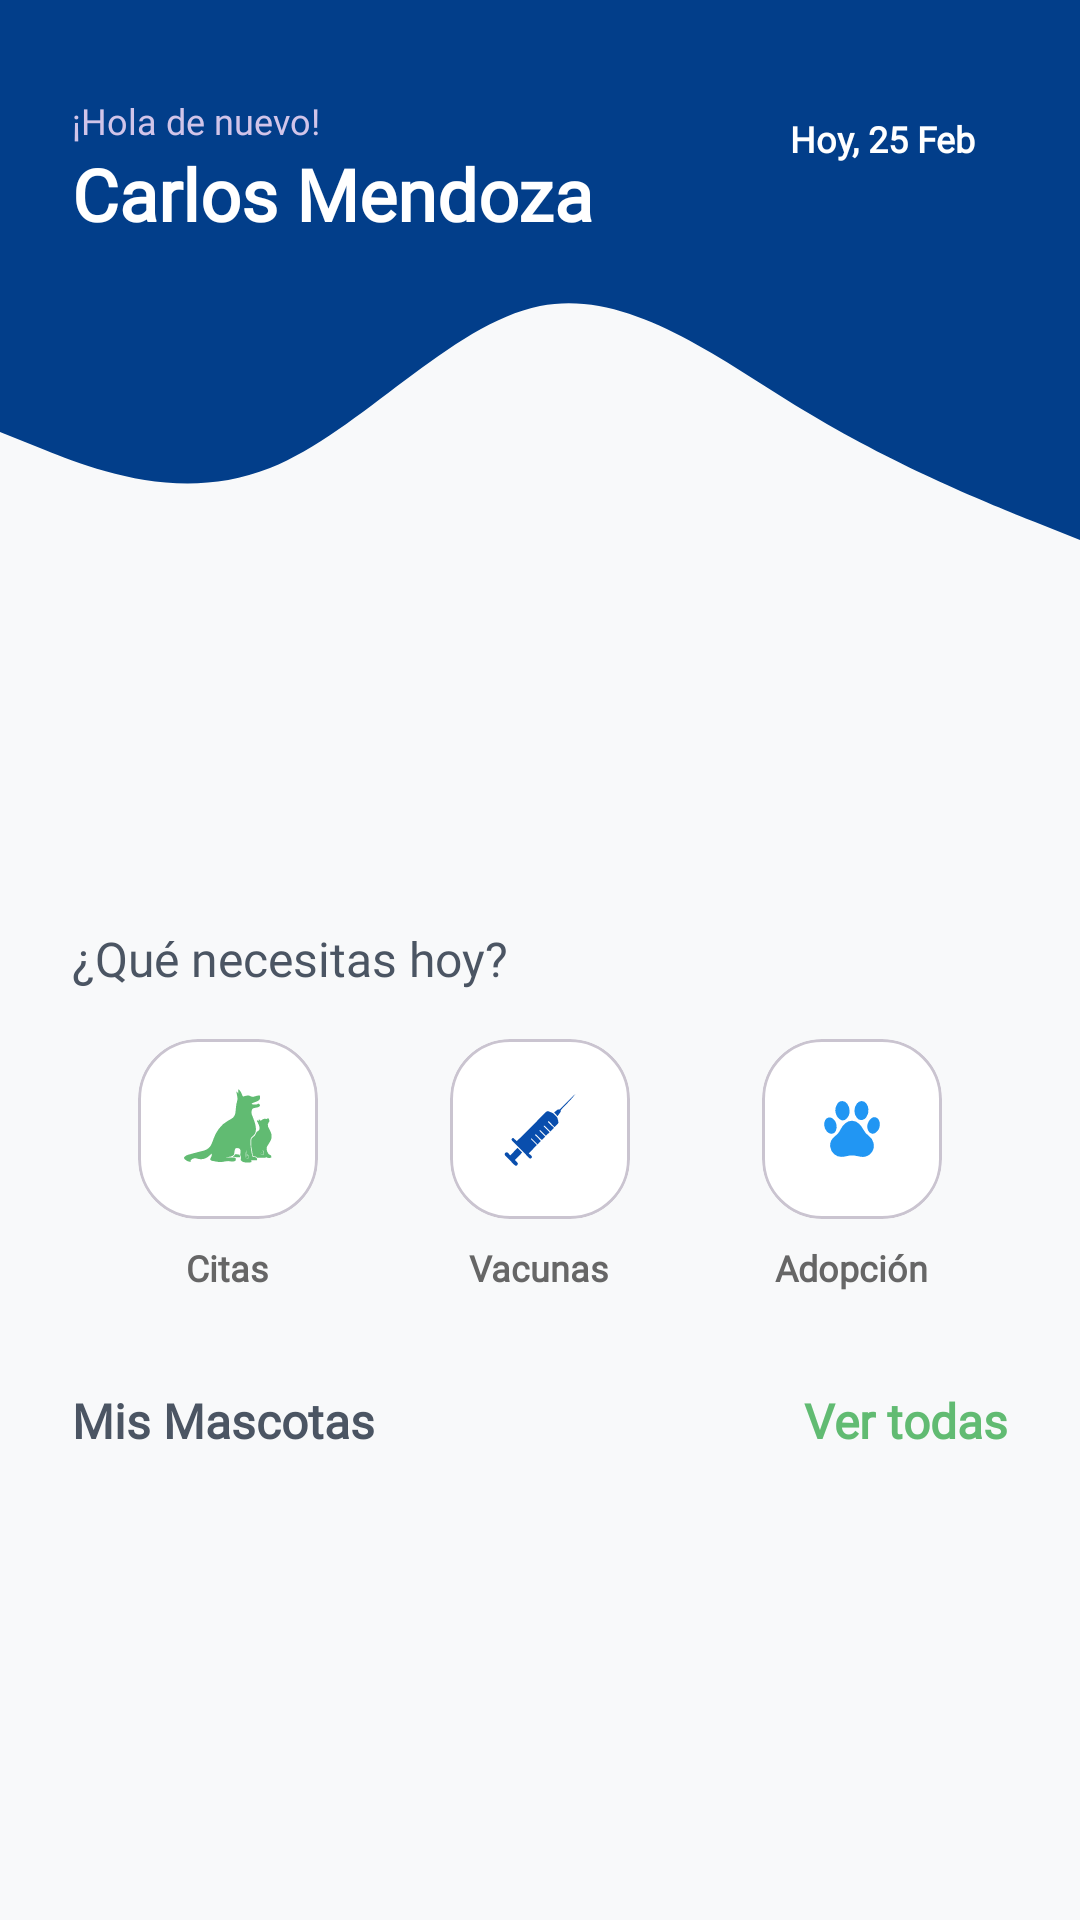

Here is an Android app screen rendered from its layout file. Give the layout XML and the strings, colors and styles it references.
<!-- AndroidManifest.xml: application theme Theme.ProyectoVeterinaria -->
<!-- res/layout/fragment_inicio_cliente.xml -->
<?xml version="1.0" encoding="utf-8"?>
<androidx.core.widget.NestedScrollView
    xmlns:android="http://schemas.android.com/apk/res/android"
    xmlns:app="http://schemas.android.com/apk/res-auto"
    xmlns:tools="http://schemas.android.com/tools"
    android:layout_width="match_parent"
    android:layout_height="match_parent"
    android:background="#F8F9FA">

    <androidx.constraintlayout.widget.ConstraintLayout
        android:layout_width="match_parent"
        android:layout_height="wrap_content"
        android:paddingBottom="40dp">

        <View
            android:id="@+id/clientHeaderBg"
            android:layout_width="match_parent"
            android:layout_height="240dp"
            android:background="@drawable/wave_header"
            app:layout_constraintTop_toTopOf="parent"
            tools:layout_editor_absoluteX="0dp" />

        <TextView
            android:id="@+id/tvGreeting"
            android:layout_width="wrap_content"
            android:layout_height="wrap_content"
            android:layout_marginStart="24dp"
            android:layout_marginTop="32dp"
            android:fontFamily="@font/montserrat_semibold"
            android:text="¡Hola de nuevo!"
            android:textColor="#D1C4E9"
            android:textSize="12sp"
            app:layout_constraintStart_toStartOf="parent"
            app:layout_constraintTop_toTopOf="parent" />

        <TextView
            android:id="@+id/tvClientName"
            android:layout_width="wrap_content"
            android:layout_height="wrap_content"
            android:layout_marginStart="24dp"
            android:fontFamily="@font/montserrat_bold"

            android:text="Carlos Mendoza"
            android:textColor="@android:color/white"
            android:textSize="24sp"
            android:textStyle="bold"
            app:layout_constraintStart_toStartOf="parent"
            app:layout_constraintTop_toBottomOf="@id/tvGreeting" />


        <TextView
            android:id="@+id/tvCurrentDate"
            android:layout_width="wrap_content"
            android:layout_height="wrap_content"
            android:layout_marginTop="32dp"
            android:layout_marginEnd="16dp"
            android:paddingHorizontal="12dp"
            android:paddingVertical="6dp"
            android:fontFamily="@font/montserrat_bold"
            android:text="Hoy, 25 Feb"
            android:textColor="@android:color/white"
            android:textSize="12sp"
            android:textStyle="bold"
            app:layout_constraintEnd_toEndOf="parent"
            app:layout_constraintHorizontal_bias="0.957"
            app:layout_constraintStart_toEndOf="@+id/tvGreeting"
            app:layout_constraintTop_toTopOf="parent" />

        <androidx.viewpager2.widget.ViewPager2
            android:id="@+id/viewPagerCarousel"
            android:layout_width="match_parent"
            android:layout_height="160dp"
            android:layout_marginHorizontal="24dp"
            android:layout_marginTop="20dp"
            app:layout_constraintTop_toBottomOf="@id/tvClientName" />

        <com.google.android.material.tabs.TabLayout
            android:id="@+id/tabLayoutDots"
            android:layout_width="wrap_content"
            android:layout_height="20dp"
            android:layout_marginTop="4dp"
            android:background="@android:color/transparent"
            app:tabBackground="@drawable/tab_selector"
            app:tabGravity="center"
            app:tabIndicatorHeight="0dp"
            app:tabMaxWidth="15dp"
            app:tabPaddingStart="0dp"
            app:tabPaddingEnd="0dp"
            app:layout_constraintEnd_toEndOf="parent"
            app:layout_constraintStart_toStartOf="parent"
            app:layout_constraintTop_toBottomOf="@id/viewPagerCarousel" />
        <TextView
            android:id="@+id/tvServicesLabel"
            android:layout_width="wrap_content"
            android:layout_height="wrap_content"
            android:layout_marginStart="24dp"
            android:layout_marginTop="24dp"
            android:fontFamily="@font/montserrat_bold"
            android:text="¿Qué necesitas hoy?"
            android:textColor="@color/text_secondary"
            android:textSize="16sp"
            app:layout_constraintStart_toStartOf="parent"
            app:layout_constraintTop_toBottomOf="@id/tabLayoutDots" />

        <LinearLayout
            android:id="@+id/layoutQuickServices"
            android:layout_width="match_parent"
            android:layout_height="wrap_content"
            android:layout_marginHorizontal="24dp"
            android:layout_marginTop="16dp"
            android:orientation="horizontal"
            android:weightSum="3"
            app:layout_constraintTop_toBottomOf="@id/tvServicesLabel">

            <LinearLayout
                android:layout_width="0dp"
                android:layout_height="wrap_content"
                android:layout_weight="1"
                android:gravity="center"
                android:orientation="vertical">
                <com.google.android.material.card.MaterialCardView
                    android:layout_width="60dp"
                    android:layout_height="60dp"
                    app:cardBackgroundColor="@color/white"
                    app:cardCornerRadius="20dp"
                    app:cardElevation="0dp">
                    <ImageView
                        android:id="@+id/citas"
                        android:layout_width="30dp"
                        android:layout_height="30dp"
                        app:tint="@color/brand_green"
                        android:layout_gravity="center"
                        android:src="@drawable/ic_especies"/>
                </com.google.android.material.card.MaterialCardView>
                <TextView
                    android:layout_width="wrap_content"
                    android:layout_height="wrap_content"
                    android:layout_marginTop="8dp"
                    android:text="Citas"
                    android:textColor="#666666"
                    android:fontFamily="@font/montserrat_bold"
                    android:textSize="12sp"
                    android:textStyle="bold" />
            </LinearLayout>

            <LinearLayout
                android:layout_width="0dp"
                android:layout_height="wrap_content"
                android:layout_weight="1"
                android:gravity="center"
                android:orientation="vertical">
                <com.google.android.material.card.MaterialCardView
                    android:layout_width="60dp"
                    android:layout_height="60dp"
                    app:cardBackgroundColor="@color/white"
                    app:cardCornerRadius="20dp"
                    app:cardElevation="0dp">
                    <ImageView
                        android:id="@+id/Vacunas"
                        android:layout_width="30dp"
                        android:layout_height="30dp"
                        android:layout_gravity="center"
                        android:src="@drawable/ic_vaccine"
                        app:tint="@color/soft_blue" />
                </com.google.android.material.card.MaterialCardView>
                <TextView
                    android:layout_width="wrap_content"
                    android:layout_height="wrap_content"
                    android:layout_marginTop="8dp"
                    android:text="Vacunas"
                    android:fontFamily="@font/montserrat_bold"
                    android:textColor="#666666"
                    android:textSize="12sp"
                    android:textStyle="bold" />
            </LinearLayout>

            <LinearLayout
                android:layout_width="0dp"
                android:layout_height="wrap_content"
                android:layout_weight="1"
                android:gravity="center"
                android:orientation="vertical">
                <com.google.android.material.card.MaterialCardView
                    android:layout_width="60dp"
                    android:layout_height="60dp"
                    app:cardBackgroundColor="@color/white"
                    app:cardCornerRadius="20dp"
                    app:cardElevation="0dp">
                    <ImageView
                        android:id="@+id/Adopcion"
                        android:layout_width="30dp"
                        android:layout_height="30dp"
                        app:tint="@color/new_blue"
                        android:layout_gravity="center"
                        android:src="@drawable/ic_pet"
                         />
                </com.google.android.material.card.MaterialCardView>
                <TextView
                    android:layout_width="wrap_content"
                    android:layout_height="wrap_content"
                    android:layout_marginTop="8dp"
                    android:text="Adopción"
                    android:fontFamily="@font/montserrat_bold"
                    android:textColor="#666666"
                    android:textSize="12sp"
                    android:textStyle="bold" />
            </LinearLayout>
        </LinearLayout>

        <TextView
            android:id="@+id/tvMisMascotasLabel"
            android:layout_width="wrap_content"
            android:layout_height="wrap_content"
            android:layout_marginStart="24dp"
            android:layout_marginTop="32dp"
            android:text="Mis Mascotas"
            android:textColor="@color/text_secondary"
            android:textSize="16sp"
            android:fontFamily="@font/montserrat_bold"
            android:textStyle="bold"
            app:layout_constraintStart_toStartOf="parent"
            app:layout_constraintTop_toBottomOf="@id/layoutQuickServices" />

        <TextView
            android:id="@+id/tvVerTodasMascotas"
            android:layout_width="wrap_content"
            android:layout_height="wrap_content"
            android:layout_marginEnd="24dp"
            android:text="Ver todas"
            android:fontFamily="@font/montserrat_bold"
            android:textColor="@color/brand_green"
            android:textSize="16sp"
            android:textStyle="bold"
            app:layout_constraintBottom_toBottomOf="@id/tvMisMascotasLabel"
            app:layout_constraintEnd_toEndOf="parent"
            app:layout_constraintTop_toTopOf="@id/tvMisMascotasLabel" />

        <androidx.recyclerview.widget.RecyclerView
            android:id="@+id/rvMisMascotas"
            android:layout_width="match_parent"
            android:layout_height="wrap_content"
            android:layout_marginTop="12dp"
            android:clipToPadding="false"
            android:orientation="horizontal"
            android:paddingHorizontal="16dp"
            app:layout_constraintTop_toBottomOf="@id/tvMisMascotasLabel" />


    </androidx.constraintlayout.widget.ConstraintLayout>
</androidx.core.widget.NestedScrollView>
<!-- resources referenced by this layout -->
<resources>
  <color name="brand_green">#61bb72</color>
  <color name="new_blue">#2196F3</color>
  <color name="soft_blue">#094EAD</color>
  <color name="text_secondary">#4B5563</color>
  <color name="white">#FFFFFFFF</color>
  <!-- drawable ic_pet (drawable) -->
  <vector xmlns:android="http://schemas.android.com/apk/res/android"
      android:width="24dp"
      android:height="24dp"
      android:viewportWidth="24"
      android:viewportHeight="24">
    <path
        android:fillColor="#FF000000"
        android:pathData="M6.16,16.49A3.15,3.15 0,0 1,7.35 14l0.76,-0.65A4.68,4.68 0,0 0,9 12a5,5 0,0 1,1.25 -1.56,2.68 2.68,0 0,1 3.67,0.2A5.84,5.84 0,0 1,15 12.1a5.23,5.23 0,0 0,1.54 1.8,3.12 3.12,0 0,1 1.2,1.82A3,3 0,0 1,15.4 19.4,3.67 3.67,0 0,1 14,19.34c-0.48,-0.09 -1,-0.19 -1.43,-0.27a4.81,4.81 0,0 0,-1.77 0.12,7.75 7.75,0 0,1 -1.66,0.25 3,3 0,0 1,-2.91 -2.56C6.17,16.73 6.17,16.59 6.16,16.49Z"/>
    <path
        android:fillColor="#FF000000"
        android:pathData="M12.64,7.16a3.14,3.14 0,0 1,0.66 -1.94,1.65 1.65,0 0,1 1.16,-0.66 1.5,1.5 0,0 1,1.33 0.61,2.68 2.68,0 0,1 0.59,1.62 3.08,3.08 0,0 1,-0.57 2.08,1.75 1.75,0 0,1 -1.05,0.72A1.48,1.48 0,0 1,13.28 9,2.92 2.92,0 0,1 12.64,7.16Z"/>
    <path
        android:fillColor="#FF000000"
        android:pathData="M11.36,7.23a2.78,2.78 0,0 1,-0.8 2,1.44 1.44,0 0,1 -1.92,0.11 2.53,2.53 0,0 1,-1 -1.62,3.06 3.06,0 0,1 0.4,-2.34A1.54,1.54 0,0 1,9.5 4.56a1.62,1.62 0,0 1,1.22 0.69A3.17,3.17 0,0 1,11.36 7.23Z"/>
    <path
        android:fillColor="#FF000000"
        android:pathData="M4.58,10.93a2.5,2.5 0,0 1,0.25 -1.25,1.3 1.3,0 0,1 1.93,-0.52 2.56,2.56 0,0 1,1.11 1.75,2.56 2.56,0 0,1 -0.14,1.47 1.34,1.34 0,0 1,-1.36 0.88,1.72 1.72,0 0,1 -1.09,-0.61A2.78,2.78 0,0 1,4.58 10.93Z"/>
    <path
        android:fillColor="#FF000000"
        android:pathData="M19.42,10.94a2.64,2.64 0,0 1,-1.06 2,1.3 1.3,0 0,1 -2.05,-0.53 2.62,2.62 0,0 1,0.11 -2.36,2.17 2.17,0 0,1 0.89,-1 1.28,1.28 0,0 1,1.82 0.49A2.43,2.43 0,0 1,19.42 10.94Z"/>
  </vector>
  <!-- drawable tab_selector (drawable) -->
  <?xml version="1.0" encoding="utf-8"?>
  <selector xmlns:android="http://schemas.android.com/apk/res/android">
      <item android:state_selected="true">
          <layer-list>
              <item android:left="4dp" android:right="4dp">
                  <shape android:shape="oval">
                      <solid android:color="#2196F3"/>
                      <size android:width="7dp" android:height="7dp"/>
                  </shape>
              </item>
          </layer-list>
      </item>
  
      <item>
          <layer-list>
              <item android:left="4dp" android:right="4dp">
                  <shape android:shape="oval">
                      <solid android:color="#CCCCCC"/>
                      <size android:width="6dp" android:height="6dp"/>
                  </shape>
              </item>
          </layer-list>
      </item>
  </selector>
  <!-- drawable wave_header (drawable) -->
  <?xml version="1.0" encoding="utf-8"?>
  <vector xmlns:android="http://schemas.android.com/apk/res/android"
      android:width="1440dp"
      android:height="200dp"
      android:viewportWidth="1440"
      android:viewportHeight="200">
      <path
          android:fillColor="#023E8A"
          android:pathData="M0,120L60,125C120,130,240,140,360,130C480,120,600,90,720,85C840,80,960,100,1080,115C1200,130,1320,140,1380,145L1440,150L1440,0L1380,0C1320,0,1200,0,1080,0C960,0,840,0,720,0C600,0,480,0,360,0C240,0,120,0,60,0L0,0Z"/>
  </vector>
  <style name="Theme.ProyectoVeterinaria" parent="Base.Theme.ProyectoVeterinaria" />
  <style name="Base.Theme.ProyectoVeterinaria" parent="Theme.Material3.DayNight.NoActionBar">
          
          
      </style>
</resources>
